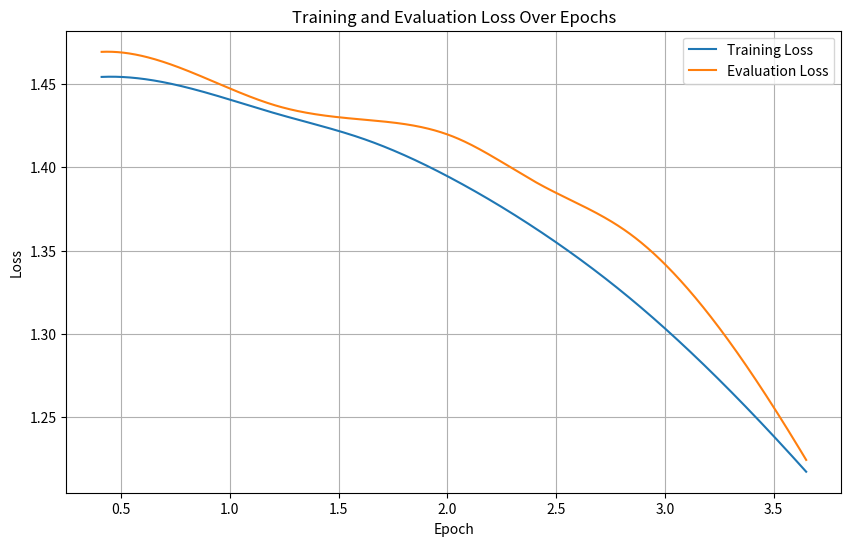

The matplotlib source for this figure:
import matplotlib.pyplot as plt
import numpy as np
from scipy.interpolate import interp1d
# Given data
data = [{'eval_loss': 1.4694, 'learning_rate': 1.0000000000000002e-06, 'epoch': 0.41, 'step': 5}, {'loss': 1.4543410539627075, 'eval_runtime': 28.1169, 'eval_samples_per_second': 15.4, 'eval_steps_per_second': 1.956, 'epoch': 0.41, 'step': 5}, {'eval_loss': 1.4578, 'learning_rate': 2.0000000000000003e-06, 'epoch': 0.81, 'step': 10}, {'loss': 1.4477379322052002, 'eval_runtime': 28.1167, 'eval_samples_per_second': 15.4, 'eval_steps_per_second': 1.956, 'epoch': 0.81, 'step': 10}, {'eval_loss': 1.4368, 'learning_rate': 3e-06, 'epoch': 1.22, 'step': 15}, {'loss': 1.4320191354751587, 'eval_runtime': 28.1178, 'eval_samples_per_second': 15.399, 'eval_steps_per_second': 1.956, 'epoch': 1.22, 'step': 15}, {'eval_loss': 1.4286, 'learning_rate': 4.000000000000001e-06, 'epoch': 1.62, 'step': 20}, {'loss': 1.4168320894241333, 'eval_runtime': 28.1181, 'eval_samples_per_second': 15.399, 'eval_steps_per_second': 1.956, 'epoch': 1.62, 'step': 20}, {'eval_loss': 1.4183, 'learning_rate': 5e-06, 'epoch': 2.03, 'step': 25}, {'loss': 1.3926141262054443, 'eval_runtime': 28.1168, 'eval_samples_per_second': 15.4, 'eval_steps_per_second': 1.956, 'epoch': 2.03, 'step': 25}, {'eval_loss': 1.3894, 'learning_rate': 6e-06, 'epoch': 2.43, 'step': 30}, {'loss': 1.3611570596694946, 'eval_runtime': 28.1176, 'eval_samples_per_second': 15.4, 'eval_steps_per_second': 1.956, 'epoch': 2.43, 'step': 30}, {'eval_loss': 1.36, 'learning_rate': 7e-06, 'epoch': 2.84, 'step': 35}, {'loss': 1.3213225603103638, 'eval_runtime': 28.1177, 'eval_samples_per_second': 15.4, 'eval_steps_per_second': 1.956, 'epoch': 2.84, 'step': 35}, {'eval_loss': 1.3053, 'learning_rate': 8.000000000000001e-06, 'epoch': 3.24, 'step': 40}, {'loss': 1.2736258506774902, 'eval_runtime': 28.1168, 'eval_samples_per_second': 15.4, 'eval_steps_per_second': 1.956, 'epoch': 3.24, 'step': 40}, {'eval_loss': 1.2242, 'learning_rate': 9e-06, 'epoch': 3.65, 'step': 45}, {'loss': 1.2171036005020142, 'eval_runtime': 28.1162, 'eval_samples_per_second': 15.4, 'eval_steps_per_second': 1.956, 'epoch': 3.65, 'step': 45}, {'train_runtime': 588.8614, 'train_samples_per_second': 2.941, 'train_steps_per_second': 0.082, 'total_flos': 2.31784695595008e+16, 'train_loss': 1.377326230208079, 'epoch': 3.89, 'step': 48}]


# Extract relevant information
epochs = np.unique([entry['epoch'] for entry in data[:-1] if 'epoch' in entry])
training_losses = [entry['loss'] for entry in data if 'loss' in entry]
evaluation_losses = [entry['eval_loss'] for entry in data if 'eval_loss' in entry]

# Interpolate data for a smoother curve
interp_epochs = np.linspace(min(epochs), max(epochs), 1000)
interp_training_losses = interp1d(epochs, training_losses, kind='cubic', fill_value="extrapolate")(interp_epochs)
interp_evaluation_losses = interp1d(epochs, evaluation_losses, kind='cubic', fill_value="extrapolate")(interp_epochs)

# Plotting
plt.figure(figsize=(10, 6))

# Plot training losses as a smooth curve
plt.plot(interp_epochs, interp_training_losses, label='Training Loss')

# Plot evaluation losses as a smooth curve
plt.plot(interp_epochs, interp_evaluation_losses, label='Evaluation Loss')

# Add labels and title
plt.xlabel('Epoch')
plt.ylabel('Loss')
plt.title('Training and Evaluation Loss Over Epochs')
plt.legend()
plt.grid(True)

# Save the plot as a PNG file
plt.savefig('smooth_loss_curve.png')

# Show the plot
plt.show()